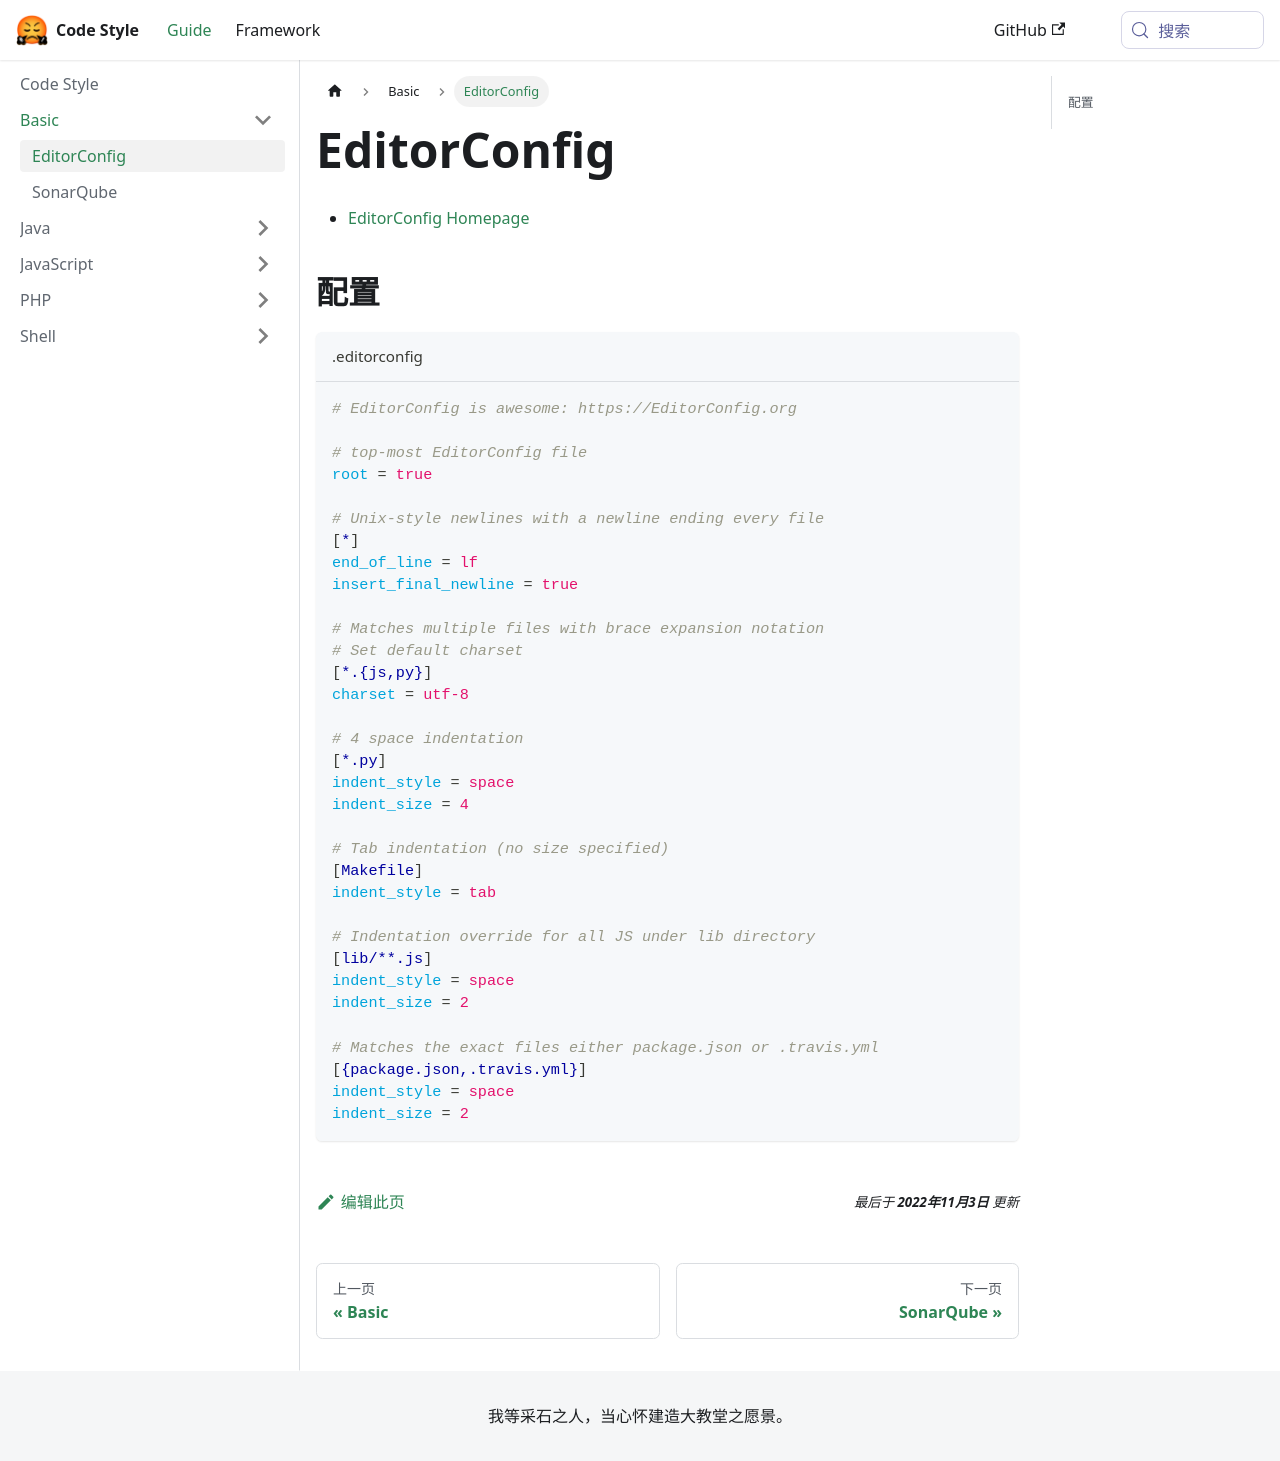

repository: liuzhaowei55/style.fanfou.dev · page: docs/basic/editorconfig/index.html · generator: docusaurus

# EditorConfig

- [EditorConfig Homepage](https://editorconfig.org/)

## 配置

```ini title=".editorconfig"
# EditorConfig is awesome: https://EditorConfig.org

# top-most EditorConfig file
root = true

# Unix-style newlines with a newline ending every file
[*]
end_of_line = lf
insert_final_newline = true

# Matches multiple files with brace expansion notation
# Set default charset
[*.{js,py}]
charset = utf-8

# 4 space indentation
[*.py]
indent_style = space
indent_size = 4

# Tab indentation (no size specified)
[Makefile]
indent_style = tab

# Indentation override for all JS under lib directory
[lib/**.js]
indent_style = space
indent_size = 2

# Matches the exact files either package.json or .travis.yml
[{package.json,.travis.yml}]
indent_style = space
indent_size = 2
```
